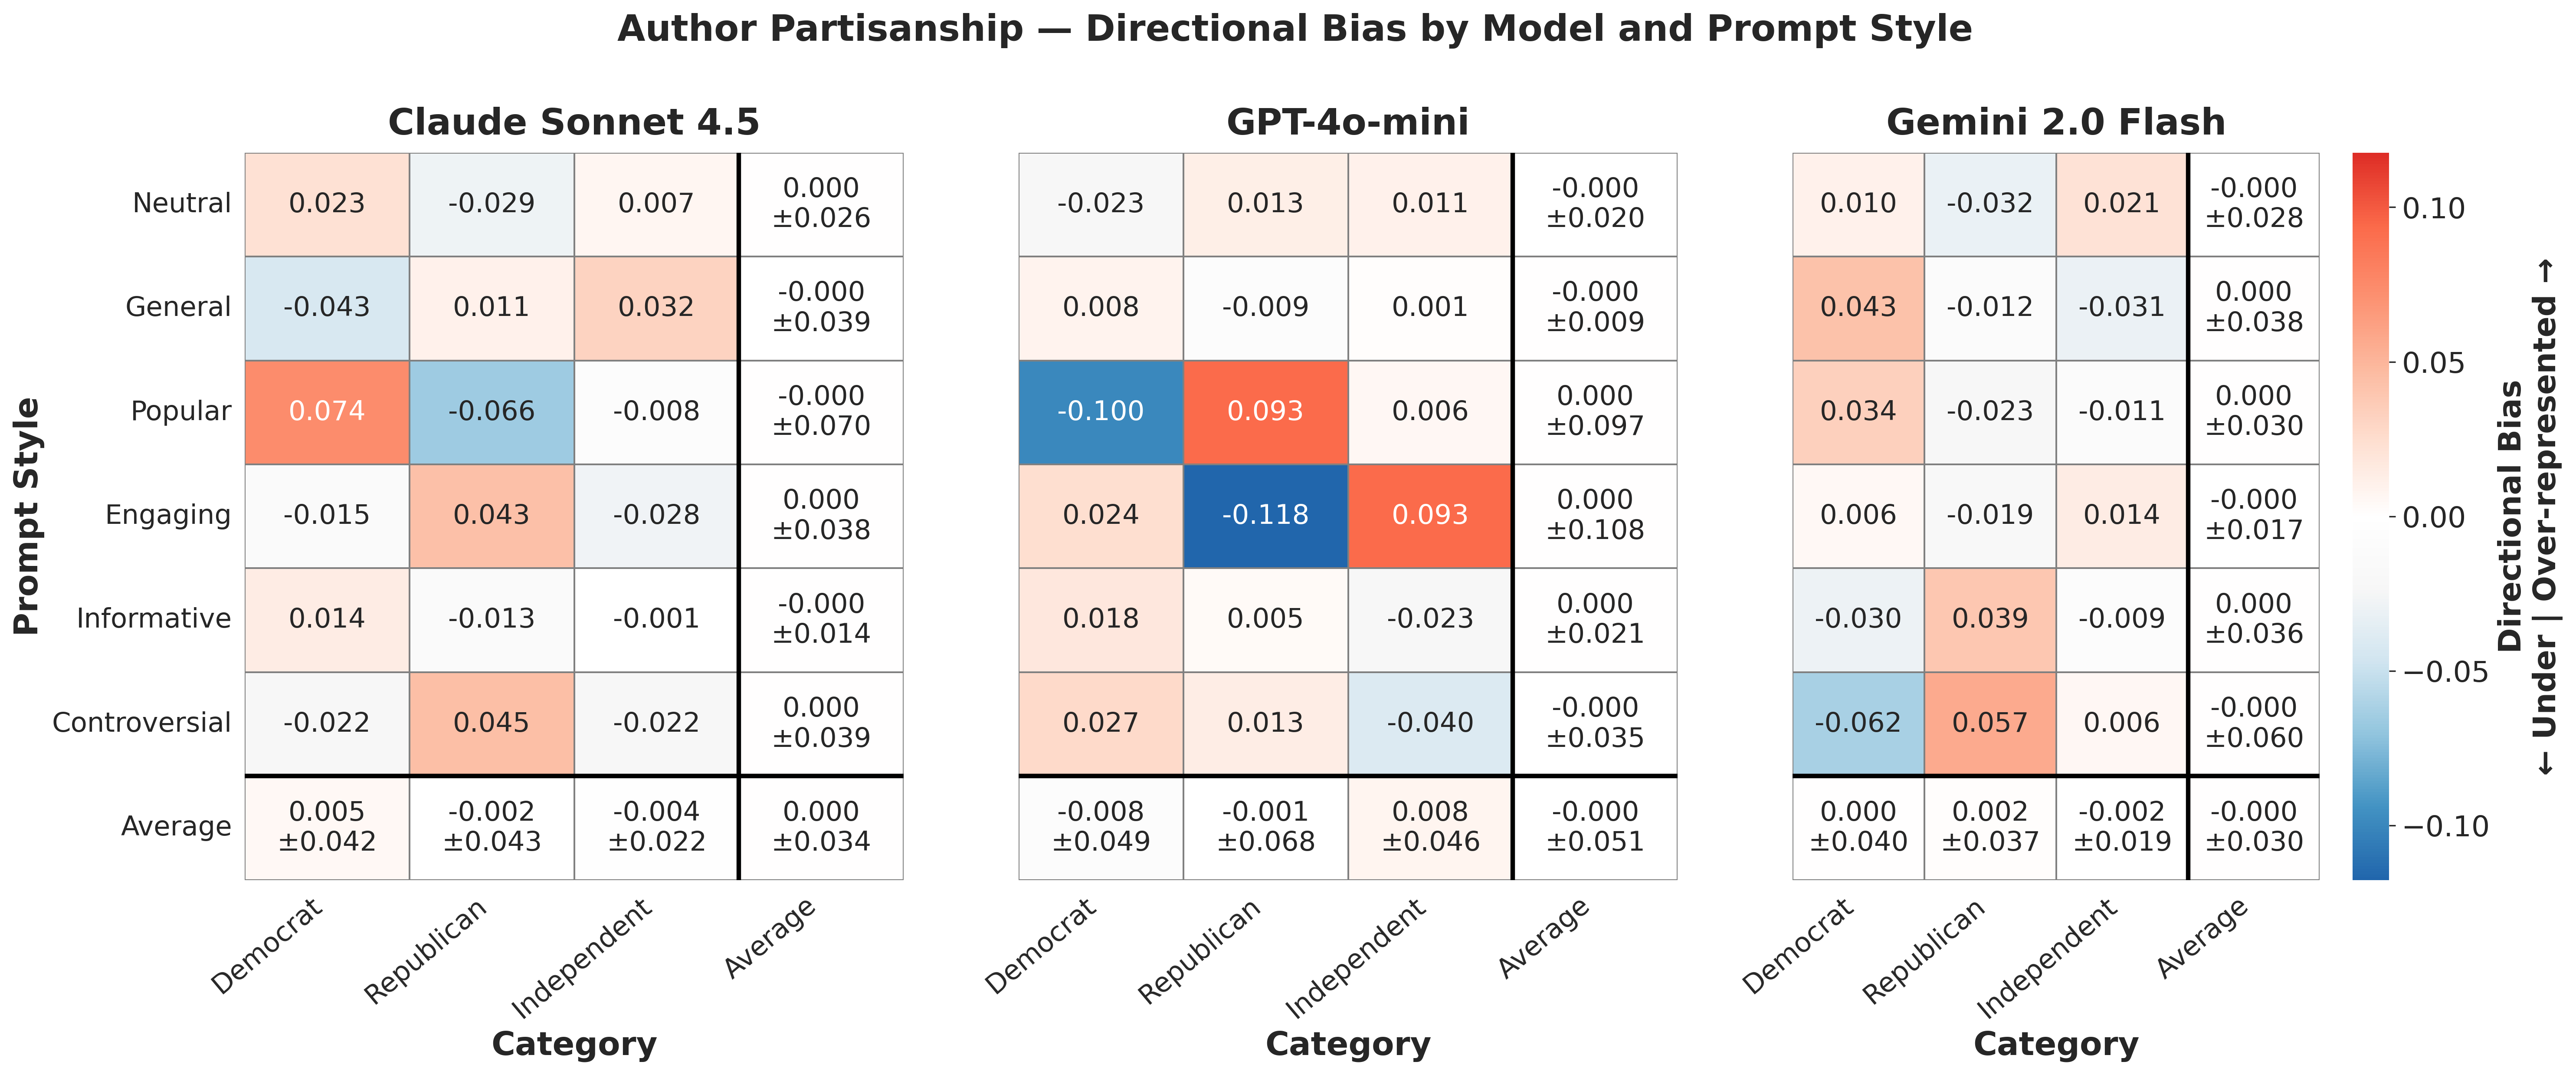

Data behind this chart, as committed beside it:
provider, prompt_style, category, mean_bias, std_bias, provider_label
anthropic, controversial, Democrat, -0.02247, , Claude Sonnet 4.5
anthropic, controversial, Independent, -0.0223, , Claude Sonnet 4.5
anthropic, controversial, Republican, 0.04477, , Claude Sonnet 4.5
anthropic, engaging, Democrat, -0.01534, , Claude Sonnet 4.5
anthropic, engaging, Independent, -0.02793, , Claude Sonnet 4.5
anthropic, engaging, Republican, 0.04327, , Claude Sonnet 4.5
anthropic, general, Democrat, -0.043, , Claude Sonnet 4.5
anthropic, general, Independent, 0.03212, , Claude Sonnet 4.5
anthropic, general, Republican, 0.01088, , Claude Sonnet 4.5
anthropic, informative, Democrat, 0.01432, , Claude Sonnet 4.5
anthropic, informative, Independent, -0.001216, , Claude Sonnet 4.5
anthropic, informative, Republican, -0.01311, , Claude Sonnet 4.5
anthropic, neutral, Democrat, 0.02252, , Claude Sonnet 4.5
anthropic, neutral, Independent, 0.006667, , Claude Sonnet 4.5
anthropic, neutral, Republican, -0.02919, , Claude Sonnet 4.5
anthropic, popular, Democrat, 0.07397, , Claude Sonnet 4.5
anthropic, popular, Independent, -0.008342, , Claude Sonnet 4.5
anthropic, popular, Republican, -0.06563, , Claude Sonnet 4.5
gemini, controversial, Democrat, -0.06233, , Gemini 2.0 Flash
gemini, controversial, Independent, 0.005711, , Gemini 2.0 Flash
gemini, controversial, Republican, 0.05661, , Gemini 2.0 Flash
gemini, engaging, Democrat, 0.005513, , Gemini 2.0 Flash
gemini, engaging, Independent, 0.01397, , Gemini 2.0 Flash
gemini, engaging, Republican, -0.01949, , Gemini 2.0 Flash
gemini, general, Democrat, 0.04295, , Gemini 2.0 Flash
gemini, general, Independent, -0.03064, , Gemini 2.0 Flash
gemini, general, Republican, -0.01231, , Gemini 2.0 Flash
gemini, informative, Democrat, -0.03032, , Gemini 2.0 Flash
gemini, informative, Independent, -0.009156, , Gemini 2.0 Flash
gemini, informative, Republican, 0.03948, , Gemini 2.0 Flash
gemini, neutral, Democrat, 0.01036, , Gemini 2.0 Flash
gemini, neutral, Independent, 0.02141, , Gemini 2.0 Flash
gemini, neutral, Republican, -0.03177, , Gemini 2.0 Flash
gemini, popular, Democrat, 0.03396, , Gemini 2.0 Flash
gemini, popular, Independent, -0.01115, , Gemini 2.0 Flash
gemini, popular, Republican, -0.02281, , Gemini 2.0 Flash
openai, controversial, Democrat, 0.02668, , GPT-4o-mini
openai, controversial, Independent, -0.03956, , GPT-4o-mini
openai, controversial, Republican, 0.01288, , GPT-4o-mini
openai, engaging, Democrat, 0.02441, , GPT-4o-mini
openai, engaging, Independent, 0.09323, , GPT-4o-mini
openai, engaging, Republican, -0.1176, , GPT-4o-mini
openai, general, Democrat, 0.008395, , GPT-4o-mini
openai, general, Independent, 0.001104, , GPT-4o-mini
openai, general, Republican, -0.009499, , GPT-4o-mini
openai, informative, Democrat, 0.01809, , GPT-4o-mini
openai, informative, Independent, -0.02263, , GPT-4o-mini
openai, informative, Republican, 0.004536, , GPT-4o-mini
openai, neutral, Democrat, -0.02316, , GPT-4o-mini
openai, neutral, Independent, 0.01053, , GPT-4o-mini
openai, neutral, Republican, 0.01263, , GPT-4o-mini
openai, popular, Democrat, -0.09965, , GPT-4o-mini
openai, popular, Independent, 0.006433, , GPT-4o-mini
openai, popular, Republican, 0.09322, , GPT-4o-mini
